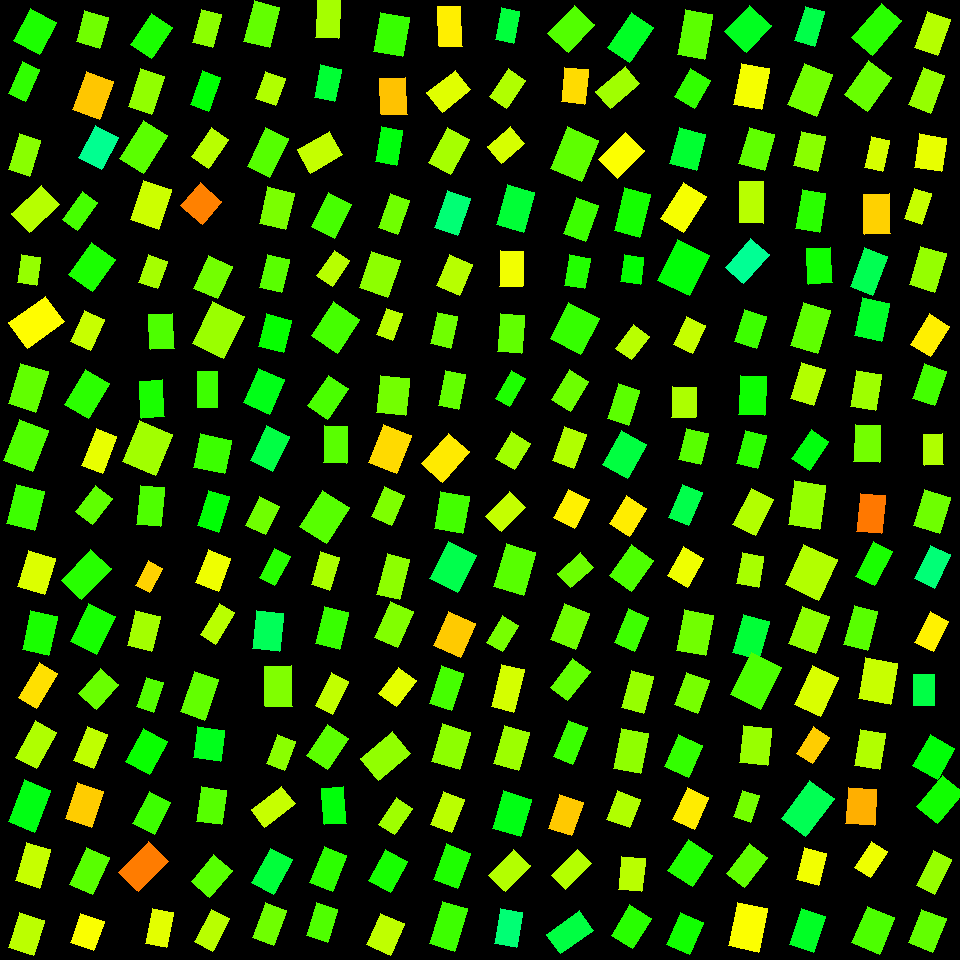

The data file committed next to this chart (first rows):
, angleRotated, color, length, logWidthLengthRatio, x, y, centerX, centerY, width, lengthRotatedProjectX, widthRotatedProjectX, lengthRotatedProjectY, widthRotatedProjectY, vertexRightBottom, vertexRightTop, vertexLeftBottom, vertexLeftTop
0, 2.061, 0.3148, 36.21, -0.198, 35.04, 31.38, 30, 30, 29.71, -17.05, 26.21, 31.94, -13.99, (39, 54), (13, 40), (56, 22), (30, 8)
1, 1.984, 0.3015, 34.98, -0.6264, 24.37, 81.39, 30, 90, 18.7, -14.03, 17.13, 32.04, -7.499, (25, 101), (8, 93), (39, 69), (22, 61)
2, 1.872, 0.2438, 37.68, -0.5444, 24.56, 155.2, 30, 150, 21.86, -11.17, 20.88, 35.99, -6.478, (29, 176), (8, 169), (40, 140), (19, 133)
3, 2.389, 0.2141, 40.84, -0.4729, 35.46, 208.8, 30, 210, 25.45, -29.79, 17.4, 27.93, -18.57, (29, 232), (11, 213), (59, 204), (41, 185)
4, 1.722, 0.2355, 28.27, -0.3841, 29.08, 269.6, 30, 270, 19.25, -4.269, 19.03, 27.95, -2.907, (36, 285), (17, 282), (40, 257), (21, 254)
5, 2.505, 0.166, 45.24, -0.3457, 36.58, 322.3, 30, 330, 32.02, -36.38, 19.03, 26.89, -25.75, (27, 348), (8, 322), (64, 321), (45, 296)
6, 1.864, 0.2698, 42.64, -0.3985, 28.27, 387.7, 30, 390, 28.63, -12.31, 27.41, 40.83, -8.262, (35, 412), (8, 403), (48, 371), (20, 363)
7, 1.942, 0.281, 44.09, -0.3449, 26.16, 445.6, 30, 450, 31.23, -16.01, 29.1, 41.08, -11.34, (32, 471), (3, 460), (48, 430), (19, 419)
8, 1.822, 0.2933, 40.17, -0.3279, 25.49, 507.3, 30, 510, 28.94, -10, 28.03, 38.9, -7.206, (34, 530), (6, 523), (44, 491), (16, 484)
9, 1.87, 0.1892, 37.26, -0.3018, 36.53, 572.4, 30, 570, 27.55, -10.99, 26.33, 35.6, -8.126, (44, 594), (17, 586), (55, 558), (28, 550)
10, 1.784, 0.3166, 40.11, -0.3948, 39.72, 632.8, 30, 630, 27.02, -8.495, 26.41, 39.2, -5.724, (48, 655), (22, 649), (57, 616), (30, 610)
11, 2.117, 0.1465, 41.24, -0.6475, 38.05, 685.4, 30, 690, 21.58, -21.43, 18.44, 35.23, -11.22, (36, 708), (18, 697), (57, 673), (39, 662)
12, 2.075, 0.2184, 41.73, -0.5502, 35.71, 744.9, 30, 750, 24.07, -20.16, 21.07, 36.53, -11.63, (36, 768), (15, 757), (56, 732), (35, 720)
13, 1.941, 0.3459, 44.98, -0.4534, 29.47, 806, 30, 810, 28.58, -16.28, 26.64, 41.93, -10.35, (34, 832), (8, 821), (50, 790), (24, 779)
14, 1.856, 0.2035, 39.82, -0.4506, 33.14, 865.4, 30, 870, 25.37, -11.22, 24.35, 38.21, -7.148, (39, 888), (15, 880), (50, 849), (26, 842)
15, 1.883, 0.2108, 36.16, -0.3482, 26.44, 933.9, 30, 930, 25.53, -11.11, 24.3, 34.42, -7.843, (33, 955), (8, 947), (44, 920), (19, 912)
16, 1.835, 0.2601, 32.08, -0.2824, 92.37, 29.47, 90, 30, 24.19, -8.39, 23.34, 30.96, -6.325, (99, 48), (76, 41), (108, 17), (84, 10)
17, 1.917, 0.1297, 40.81, -0.3756, 92.9, 95.45, 90, 90, 28.03, -13.86, 26.37, 38.39, -9.519, (99, 119), (72, 109), (113, 81), (86, 71)
18, 2.055, 0.4277, 36.29, -0.3337, 98.41, 147.6, 90, 150, 26, -16.89, 23.01, 32.13, -12.1, (101, 169), (78, 157), (118, 137), (95, 125)
19, 2.188, 0.2871, 34.75, -0.6409, 79.69, 211, 90, 210, 18.31, -20.13, 14.93, 28.33, -10.6, (77, 230), (62, 219), (97, 202), (82, 191)
20, 2.191, 0.3163, 39.42, -0.3179, 91.89, 267.3, 90, 270, 28.69, -22.9, 23.35, 32.09, -16.67, (92, 291), (68, 274), (115, 259), (91, 242)
21, 1.994, 0.2028, 34.77, -0.459, 87.29, 330.5, 90, 330, 21.97, -14.27, 20.04, 31.71, -9.016, (90, 350), (70, 341), (104, 319), (84, 310)
22, 2.109, 0.3048, 40.83, -0.3757, 86.65, 394, 90, 390, 28.04, -20.94, 24.07, 35.05, -14.38, (88, 418), (64, 404), (109, 383), (85, 369)
23, 1.945, 0.1814, 40.23, -0.5949, 99.05, 451.1, 90, 450, 22.19, -14.7, 20.66, 37.46, -8.106, (102, 473), (81, 465), (116, 436), (96, 428)
24, 2.221, 0.2706, 32.41, -0.4182, 93.85, 504.9, 90, 510, 21.34, -19.63, 16.98, 25.79, -12.92, (92, 524), (75, 511), (112, 498), (95, 485)
25, 2.325, 0.3072, 42.94, -0.4289, 86.27, 574.7, 90, 570, 27.96, -29.4, 20.38, 31.3, -19.15, (81, 599), (61, 580), (111, 568), (90, 549)
26, 2.03, 0.3186, 41.85, -0.3421, 92.91, 629.1, 90, 630, 29.73, -18.57, 26.64, 37.51, -13.19, (96, 654), (70, 641), (115, 616), (88, 603)
27, 2.287, 0.2647, 33.51, -0.3453, 98.81, 689, 90, 690, 23.73, -22.01, 17.89, 25.27, -15.59, (96, 709), (78, 693), (118, 684), (100, 668)
28, 1.972, 0.2084, 36.47, -0.5325, 90.53, 747.5, 90, 750, 21.41, -14.23, 19.72, 33.58, -8.355, (93, 768), (73, 760), (107, 734), (87, 726)
29, 1.902, 0.1334, 37.51, -0.3159, 84.24, 804.8, 90, 810, 27.35, -12.18, 25.87, 35.48, -8.883, (91, 827), (65, 818), (103, 791), (77, 782)
30, 1.985, 0.2757, 41.09, -0.4946, 89.32, 871.1, 90, 870, 25.06, -16.53, 22.94, 37.62, -10.08, (92, 894), (69, 884), (109, 857), (86, 847)
31, 1.924, 0.1698, 30.63, -0.2087, 87.22, 932, 90, 930, 24.86, -10.58, 23.33, 28.74, -8.589, (93, 950), (70, 942), (104, 921), (80, 913)
32, 2.17, 0.3158, 37.24, -0.4118, 151.5, 35.67, 150, 30, 24.67, -21, 20.38, 30.76, -13.91, (151, 58), (130, 44), (172, 27), (151, 13)
33, 1.891, 0.238, 40.53, -0.5087, 146.1, 91.52, 150, 90, 24.37, -12.77, 23.13, 38.47, -7.677, (151, 114), (128, 106), (164, 76), (140, 68)
34, 2.141, 0.2739, 45.12, -0.4622, 143.4, 147.2, 150, 150, 28.42, -24.35, 23.93, 37.98, -15.34, (143, 173), (119, 158), (167, 135), (143, 120)
35, 1.893, 0.2, 41.46, -0.3405, 151.4, 204.7, 150, 210, 29.5, -13.11, 27.98, 39.33, -9.326, (158, 229), (130, 219), (171, 189), (143, 180)
36, 1.903, 0.2249, 29.17, -0.3551, 152.9, 271.7, 150, 270, 20.45, -9.514, 19.33, 27.58, -6.67, (157, 288), (138, 282), (167, 261), (148, 254)
37, 1.522, 0.2824, 35.25, -0.3799, 161.4, 331.3, 150, 330, 24.11, 1.717, 24.08, 35.21, 1.174, (174, 348), (150, 349), (172, 313), (148, 314)
38, 1.521, 0.3166, 36.93, -0.4617, 152, 399, 150, 390, 23.28, 1.855, 23.25, 36.89, 1.169, (164, 416), (141, 418), (162, 379), (139, 381)
39, 1.975, 0.2279, 44.22, -0.2141, 147.4, 447.7, 150, 450, 35.7, -17.4, 32.82, 40.66, -14.04, (155, 475), (122, 461), (172, 434), (139, 420)
40, 1.668, 0.2823, 39.45, -0.4908, 150.6, 506, 150, 510, 24.15, -3.839, 24.03, 39.26, -2.35, (160, 526), (136, 524), (164, 487), (140, 485)
41, 2.058, 0.1374, 28.16, -0.5832, 148.7, 576.8, 150, 570, 15.72, -13.18, 13.89, 24.88, -7.359, (149, 592), (135, 585), (162, 568), (148, 560)
42, 1.813, 0.2263, 35.56, -0.362, 143.7, 631, 150, 630, 24.76, -8.513, 24.04, 34.52, -5.927, (151, 651), (127, 645), (160, 616), (135, 610)
43, 1.895, 0.2788, 31.12, -0.5945, 149.9, 694.5, 150, 690, 17.18, -9.903, 16.28, 29.51, -5.465, (153, 712), (136, 706), (163, 682), (146, 677)
44, 2.06, 0.328, 37.92, -0.3229, 146.3, 751.6, 150, 750, 27.46, -17.83, 24.23, 33.47, -12.91, (149, 774), (125, 761), (167, 741), (143, 728)
45, 2.047, 0.2933, 36.2, -0.4129, 151.8, 812.8, 150, 810, 23.95, -16.59, 21.29, 32.17, -10.98, (154, 834), (132, 823), (170, 802), (149, 791)
46, 2.351, 0.08135, 42.77, -0.4239, 143.4, 866.6, 150, 870, 27.99, -30.07, 19.9, 30.41, -19.68, (138, 891), (118, 872), (168, 861), (148, 841)
47, 1.765, 0.1844, 35.69, -0.4849, 159.6, 928, 150, 930, 21.98, -6.874, 21.57, 35.03, -4.233, (166, 947), (145, 943), (173, 912), (152, 908)
48, 1.832, 0.2424, 33.96, -0.49, 206.8, 28.58, 210, 30, 20.81, -8.786, 20.1, 32.81, -5.383, (212, 47), (192, 42), (221, 14), (201, 9)
49, 1.925, 0.3354, 36.33, -0.621, 205.5, 90.99, 210, 90, 19.53, -12.6, 18.31, 34.08, -6.773, (208, 111), (190, 104), (220, 77), (202, 70)
50, 2.174, 0.2127, 35.07, -0.5268, 209.9, 148.3, 210, 150, 20.71, -19.91, 17.05, 28.87, -11.76, (208, 168), (191, 156), (228, 139), (211, 127)
51, 2.275, 0.08493, 30.16, -0.06249, 201.4, 203.5, 210, 210, 28.34, -19.54, 21.59, 22.98, -18.35, (202, 224), (180, 205), (221, 201), (200, 182)
52, 1.984, 0.2581, 35.44, -0.3031, 213, 277.4, 210, 270, 26.18, -14.25, 23.97, 32.45, -10.52, (217, 298), (193, 288), (232, 266), (208, 255)
53, 2.02, 0.2324, 46.69, -0.2936, 218.5, 329.9, 210, 330, 34.81, -20.28, 31.35, 42.05, -15.12, (223, 358), (192, 343), (244, 316), (212, 301)
54, 1.562, 0.2933, 35.7, -0.5931, 207.4, 389.4, 210, 390, 19.73, 0.3079, 19.72, 35.69, 0.1701, (217, 407), (197, 407), (217, 371), (197, 371)
55, 1.78, 0.2944, 34.57, -0.09325, 212.6, 453.7, 210, 450, 31.49, -7.18, 30.8, 33.81, -6.54, (224, 473), (193, 467), (231, 440), (200, 433)
56, 1.869, 0.3366, 37.09, -0.5129, 213.8, 511.4, 210, 510, 22.21, -10.89, 21.23, 35.46, -6.519, (218, 532), (197, 525), (229, 496), (208, 490)
57, 1.938, 0.1769, 35.5, -0.3792, 213.3, 570.7, 210, 570, 24.3, -12.75, 22.68, 33.13, -8.727, (218, 591), (195, 582), (230, 558), (208, 549)
58, 2.119, 0.2123, 37.24, -0.7292, 217.5, 623.7, 210, 630, 17.96, -19.4, 15.33, 31.79, -9.355, (215, 644), (200, 634), (234, 612), (219, 603)
59, 1.893, 0.2691, 42.84, -0.5154, 199.4, 695.7, 210, 690, 25.59, -13.55, 24.27, 40.64, -8.094, (204, 720), (180, 711), (218, 679), (194, 671)
... 196 more rows
